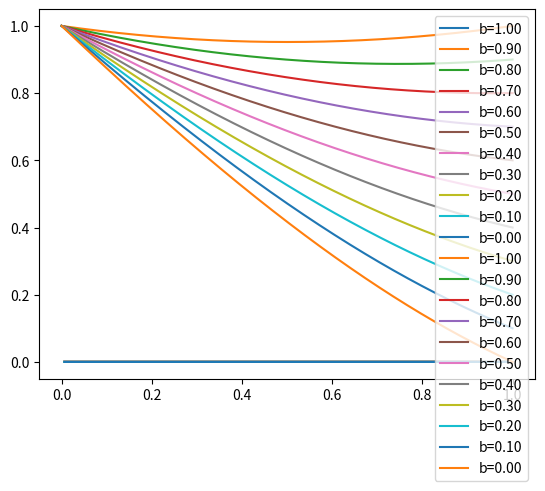

Write Python code to recreate this figure.
"""
solves def eg y'' - e^-y = 0 ; y(0) =0;  y(1) = b
"""
import numpy as np
import math
import matplotlib.pyplot as plt
from datetime import datetime, timedelta


class ThreeDiagonalEq:
    """
    [[a b 0 0 ... 0]
     [c a b 0 ... 0]
     [0 c a b ... 0]
     ...
     [0 ... 0 c a b]
     [0 ... 0 0 c a]]

     = [f ... f]^T
    """

    def __init__(self, size: int):
        """
        :param size: matrix size
        """
        self.size = size
        self.A = np.zeros(size)
        self.B = np.zeros(size - 1)
        self.C = np.zeros(size - 1)
        self.F = np.zeros(size)

    def solve(self):
        A1 = self.A.copy()
        F1 = self.F.copy()

        for i in range(1, self.size):
            A1[i] -= self.C[i - 1] * self.B[i - 1] / A1[i - 1]
            F1[i] -= self.C[i - 1] * F1[i - 1] / A1[i - 1]
        F1[-1] /= A1[-1]
        for i in range(2, self.size + 1):
            F1[-i] = (F1[-i] - self.B[-i + 1] * F1[-i + 1]) / A1[-i]
        return F1


def calculate_ABC(y0, h, eps = 1):
    """
    returns A, B, C : A[0] = B[0] = A[-1] = C[-1] = 0
    """
    size = len(y0)
    A = eps*(-2 * np.ones(size) / (h * h) + np.exp(y0))  # eps = 1 :  eps(y'' - yf'(y0)) = f(y0) - y0'' - y0f'(y0)
    C = eps*np.ones(size - 1) / (h * h)
    B = eps*np.ones(size - 1) / (h * h)
    A[0] = B[0] = A[-1] = C[-1] = 0

    return A, B, C


def d2(y, h):
    res = np.zeros(len(y) - 2)
    for i in range(1, len(y) - 1):
        res[i - 1] = (y[i - 1] - 2 * y[i] + y[i + 1]) / (h * h)
    return res


def d1(y, h):
    res = np.zeros(len(y) - 2)
    for i in range(1, len(y) - 1):
        res[i - 1] = (y[i + 1] - y[i + 1]) / (2 * h)
    return res


def calculate_F(f):
    res = f.copy()
    for i in range(1, len(res) - 1):
        res[i] += (f[i + 1] - 2 * f[i] + f[i - 1]) / 12
    return res


def f_of_y0(y0, h):
    res = np.exp(-y0)
    res[1:-1] -= d2(y0, h)
    return res


def f_of_y(y0):
    res = np.exp(-y0)
    return res

start = datetime.now()
N = 1000
l = 0
r = 1
x = np.linspace(l, r, N)
h = x[1] - x[0]

tr = ThreeDiagonalEq(N)
ans = []
b_arr = np.linspace(1, 0, 11)
for b in b_arr:
    y0 = np.linspace(1, b, N)
    k = 150
    for i in range(k):
        tr.F = calculate_F(f_of_y0(y0, h))
        tr.A, tr.B, tr.C = calculate_ABC(y0, h)
        tr.A[0] = tr.A[-1] = 1
        tr.F[0] = 1 - y0[0]
        tr.F[-1] = b - y0[-1]
        y0 += 0.2*tr.solve()

    ans.append(y0)
print(f"time = {(datetime.now() - start).total_seconds()}s")
for i in range(len(ans)):
    y0 = ans[i]
    plt.plot(x[6:-6], d2(y0, h)[5:-5] - f_of_y(y0)[6:-6], label=f'b={b_arr[i]:.2f}')
plt.legend()
plt.show()

for i in range(len(ans)):
    y0 = ans[i]
    plt.plot(x, y0, label=f'b={b_arr[i]:.2f}')
plt.legend()
plt.show()